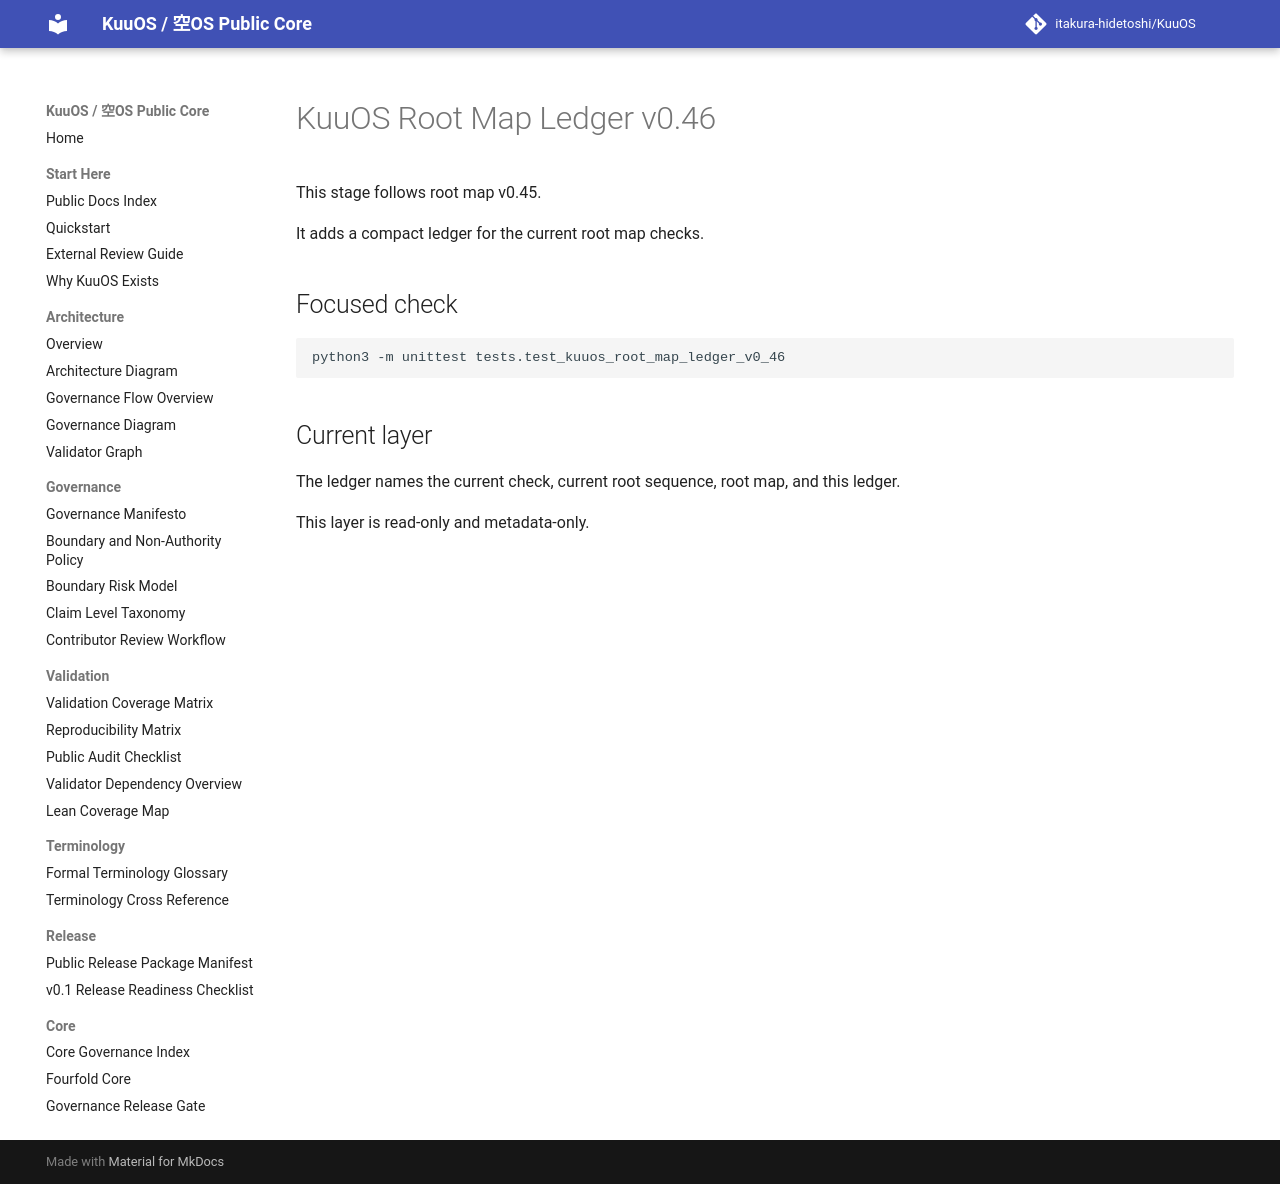

repository: itakura-hidetoshi/KuuOS · page: root_map_ledger_v0_46/index.html · generator: mkdocs

# KuuOS Root Map Ledger v0.46

This stage follows root map v0.45.

It adds a compact ledger for the current root map checks.

## Focused check

```bash
python3 -m unittest tests.test_kuuos_root_map_ledger_v0_46
```

## Current layer

The ledger names the current check, current root sequence, root map, and this ledger.

This layer is read-only and metadata-only.
